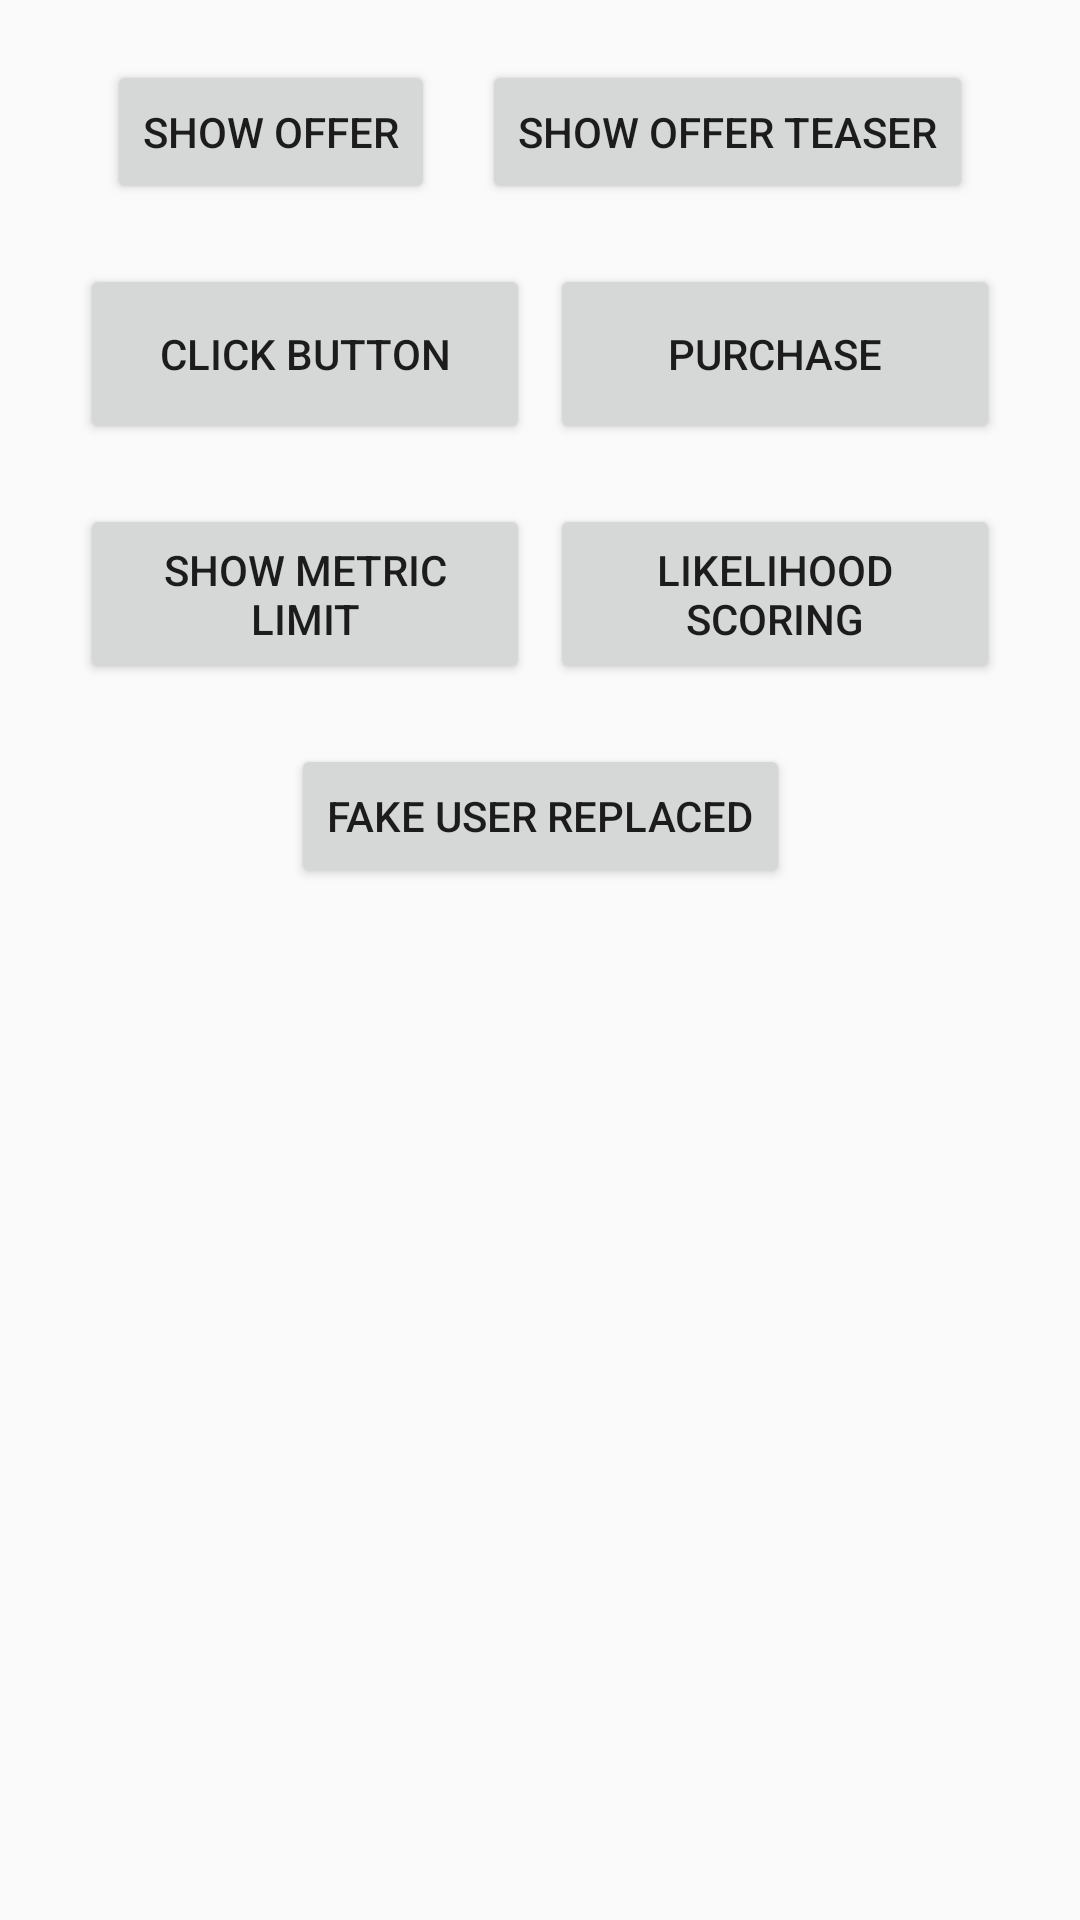

This screen was rendered from an Android layout file. Write that file and the resources it references.
<!-- AndroidManifest.xml: application theme AppTheme -->
<!-- res/layout/fragment_paid.xml -->
<?xml version="1.0" encoding="utf-8"?>
<ScrollView xmlns:android="http://schemas.android.com/apk/res/android"
    xmlns:app="http://schemas.android.com/apk/res-auto"
    android:layout_width="match_parent"
    android:layout_height="match_parent">

    <androidx.constraintlayout.widget.ConstraintLayout
        android:layout_width="match_parent"
        android:layout_height="wrap_content"
        android:padding="20dp">

        <Button
            android:id="@+id/showOffer"
            android:layout_width="wrap_content"
            android:layout_height="wrap_content"
            android:text="@string/button_show_offer"
            app:layout_constraintEnd_toStartOf="@+id/showOfferTeaser"
            app:layout_constraintHorizontal_bias="0.5"
            app:layout_constraintStart_toStartOf="parent"
            app:layout_constraintTop_toTopOf="parent" />

        <Button
            android:id="@+id/showOfferTeaser"
            android:layout_width="wrap_content"
            android:layout_height="wrap_content"
            android:text="@string/button_show_offer_teaser"
            app:layout_constraintEnd_toEndOf="parent"
            app:layout_constraintHorizontal_bias="0.5"
            app:layout_constraintStart_toEndOf="@+id/showOffer"
            app:layout_constraintTop_toTopOf="parent" />

        <Button
            android:id="@+id/clickButton"
            android:layout_width="150dp"
            android:layout_height="60dp"
            android:layout_marginTop="20dp"
            android:text="@string/button_click_button"
            app:layout_constraintEnd_toStartOf="@+id/purchase"
            app:layout_constraintHorizontal_bias="0.5"
            app:layout_constraintStart_toStartOf="parent"
            app:layout_constraintTop_toBottomOf="@+id/showOffer" />

        <Button
            android:id="@+id/purchase"
            android:layout_width="150dp"
            android:layout_height="60dp"
            android:layout_marginTop="20dp"
            android:text="@string/button_purchase"
            app:layout_constraintEnd_toEndOf="parent"
            app:layout_constraintHorizontal_bias="0.5"
            app:layout_constraintStart_toEndOf="@+id/clickButton"
            app:layout_constraintTop_toBottomOf="@+id/showOfferTeaser" />


        <Button
            android:id="@+id/showMetricLimit"
            android:layout_width="150dp"
            android:layout_height="60dp"
            android:layout_marginTop="20dp"
            android:text="@string/button_show_metric_limit"
            app:layout_constraintEnd_toStartOf="@+id/likelihoodScoring"
            app:layout_constraintHorizontal_bias="0.5"
            app:layout_constraintStart_toStartOf="parent"
            app:layout_constraintTop_toBottomOf="@+id/clickButton" />

        <Button
            android:id="@+id/likelihoodScoring"
            android:layout_width="150dp"
            android:layout_height="60dp"
            android:layout_marginTop="20dp"
            android:text="@string/button_likelihood_scoring"
            app:layout_constraintEnd_toEndOf="parent"
            app:layout_constraintHorizontal_bias="0.5"
            app:layout_constraintStart_toEndOf="@+id/showMetricLimit"
            app:layout_constraintTop_toBottomOf="@+id/purchase" />

        <Button
            android:id="@+id/fakeUserReplaced"
            android:layout_width="wrap_content"
            android:layout_height="wrap_content"
            android:layout_marginTop="20dp"
            android:text="@string/button_fake_user_replaced"
            app:layout_constraintEnd_toEndOf="parent"
            app:layout_constraintStart_toStartOf="parent"
            app:layout_constraintTop_toBottomOf="@+id/showMetricLimit" />

    </androidx.constraintlayout.widget.ConstraintLayout>

</ScrollView>
<!-- resources referenced by this layout -->
<resources>
  <string name="button_click_button">Click button</string>
  <string name="button_fake_user_replaced">Fake user replaced</string>
  <string name="button_likelihood_scoring">Likelihood scoring</string>
  <string name="button_purchase">Purchase</string>
  <string name="button_show_metric_limit">Show metric limit</string>
  <string name="button_show_offer">Show offer</string>
  <string name="button_show_offer_teaser">Show offer teaser</string>
  <style name="AppTheme" parent="Theme.AppCompat.Light.NoActionBar">
          
          <item name="colorPrimary">@color/colorPrimary</item>
          <item name="colorPrimaryDark">@color/colorPrimaryDark</item>
          <item name="colorAccent">@color/colorAccent</item>
      </style>
  <!-- not gathered from this repository: default colours our renderer supplied (Android Studio template values) -->
  <color name="colorPrimary">#FF6200EE</color>
  <color name="colorPrimaryDark">#FF3700B3</color>
  <color name="colorAccent">#FF03DAC5</color>
</resources>
